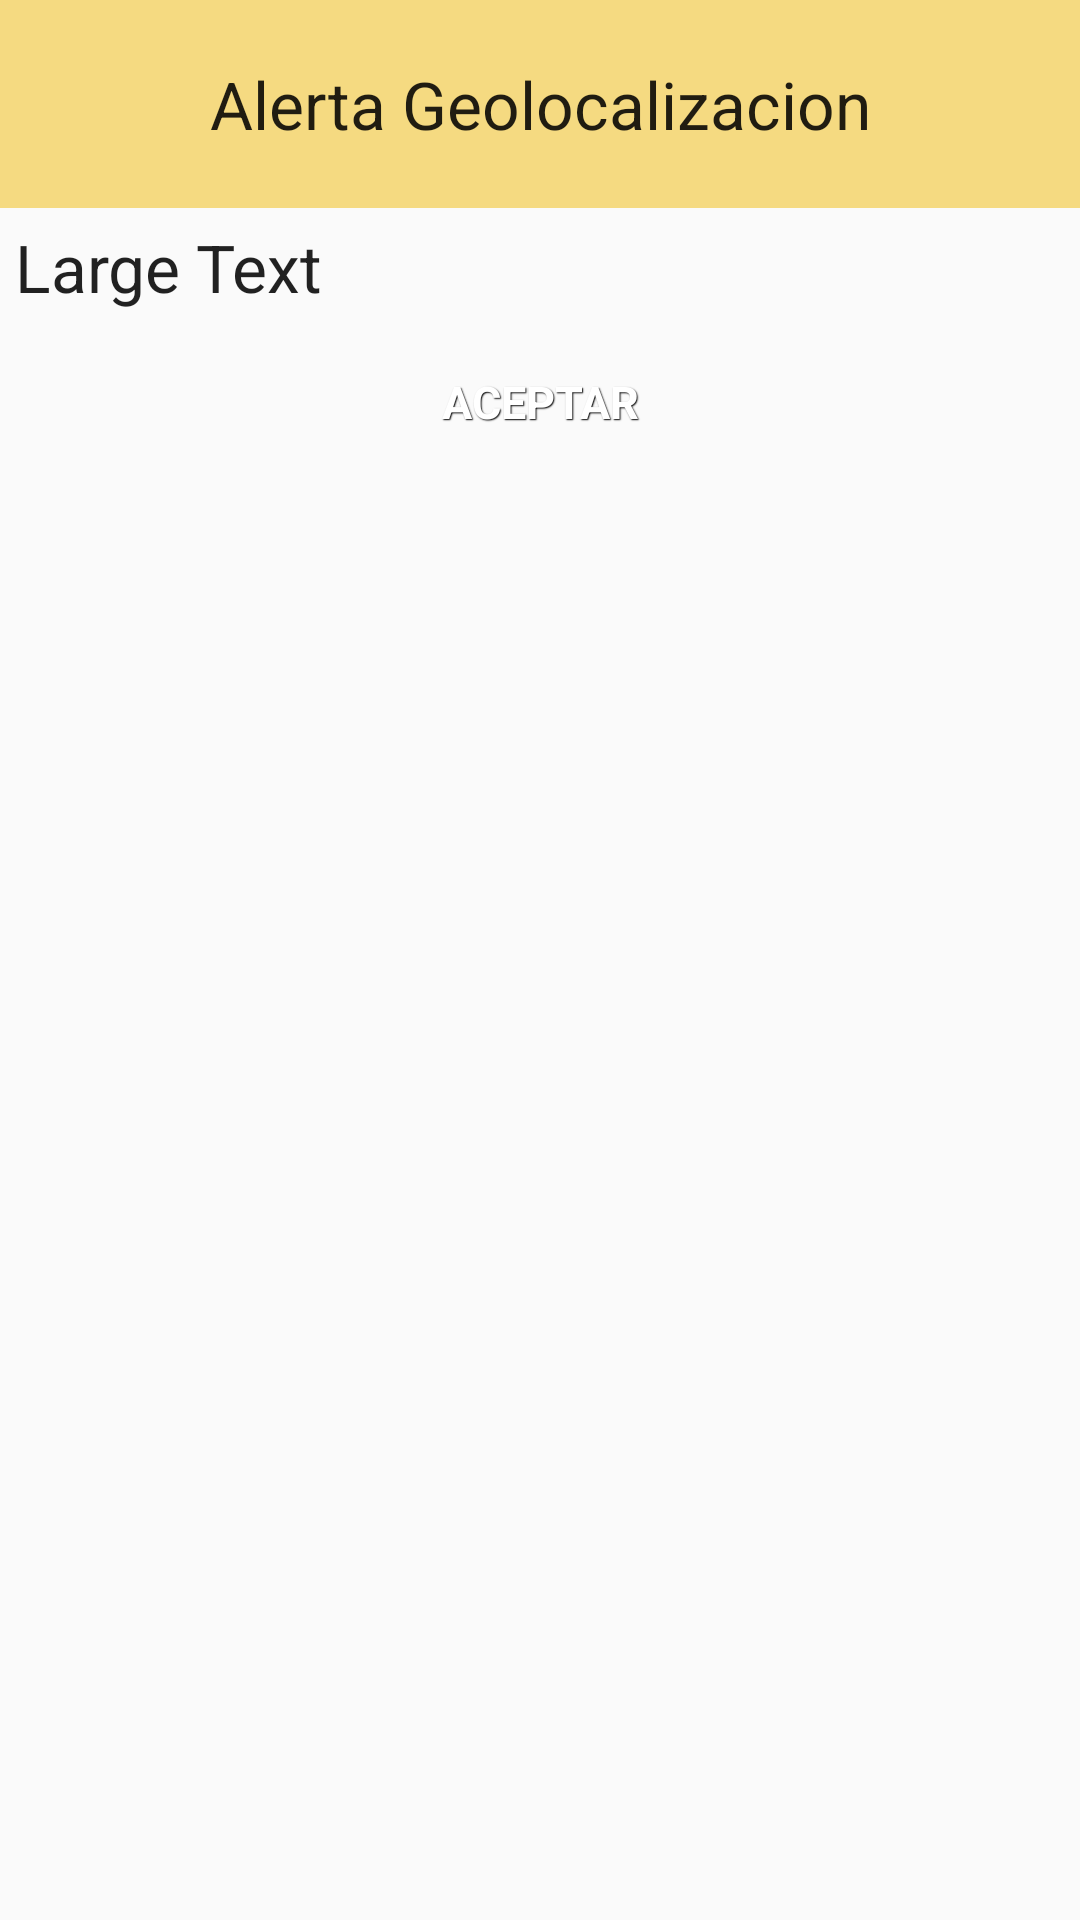

The Android layout XML behind this screen, and the referenced resources:
<!-- AndroidManifest.xml: application theme AppTheme -->
<!-- res/layout/activity_alert_location.xml -->
<?xml version="1.0" encoding="utf-8"?>
<LinearLayout xmlns:android="http://schemas.android.com/apk/res/android"
    android:orientation="vertical" android:layout_width="match_parent"
    android:layout_height="match_parent">

    <LinearLayout
        android:orientation="vertical"
        android:layout_width="match_parent"
        android:layout_height="wrap_content"
        android:layout_gravity="right"
        android:background="#F5DA81"
        android:padding="20dp">

        <TextView
            android:layout_width="match_parent"
            android:layout_height="wrap_content"
            android:textAppearance="?android:attr/textAppearanceLarge"
            android:gravity="center_horizontal"
            android:text="@string/dialog_title_err_geo" />

    </LinearLayout>

    <LinearLayout
        android:orientation="vertical"
        android:layout_width="match_parent"
        android:layout_height="wrap_content"
        android:padding="5dp">


    <TextView
        android:layout_width="match_parent"
        android:layout_height="wrap_content"
        android:textAppearance="?android:attr/textAppearanceLarge"
        android:text="Large Text"
        android:id="@+id/lblproviderAlert" />

    <Button
        android:layout_width="match_parent"
        android:layout_height="wrap_content"
        android:padding="20dp"
        android:text="@string/lbl_aceptar"
        android:id="@+id/btnActivarProvider"
        android:layout_gravity="center_horizontal" />
 </LinearLayout>
</LinearLayout>
<!-- resources referenced by this layout -->
<resources>
  <string name="dialog_title_err_geo">Alerta Geolocalizacion</string>
  <string name="lbl_aceptar">ACEPTAR</string>
  <style name="AppTheme" parent="Theme.AppCompat.Light.DarkActionBar">
          
          <item name="colorPrimary">#2E2E2E</item>
          <item name="colorPrimaryDark">#2E2E2E</item>
          <item name="colorAccent">@color/colorAccent</item>
  
          <item name="android:buttonStyle">@style/btnStyleArsenic</item>
          <item name="buttonStyle">@style/btnStyleArsenic</item>
          <item name="android:checkboxStyle">@style/MyCheckBox</item>
          <item name="checkboxStyle">@style/MyCheckBox</item>
      </style>
  <color name="colorAccent">#01DF01</color>
  <style name="btnStyleArsenic" parent="@android:style/Widget.Button">
          <item name="android:textSize">15sp</item>
          <item name="android:textStyle">bold</item>
          <item name="android:textColor">#FFFFFF</item>
          <item name="android:gravity">center</item>
          <item name="android:shadowColor">#000000</item>
          <item name="android:shadowDx">1</item>
          <item name="android:shadowDy">1</item>
          <item name="android:shadowRadius">0.6</item>
          <item name="android:background">@drawable/custom_btn_arsenic</item>
          <item name="android:padding">10dip</item>
      </style>
  <style name="MyCheckBox" parent="@android:style/Widget.Holo.CompoundButton.CheckBox">
          <item name="colorControlNormal">@color/negro1</item>
          <item name="colorControlActivated">@color/naranja1</item>
          <item name="android:textColor">#000000</item>
          <item name="background">@color/naranja1</item>
      </style>
  <color name="negro1">#151515</color>
  <color name="naranja1">#F7BE81</color>
</resources>
